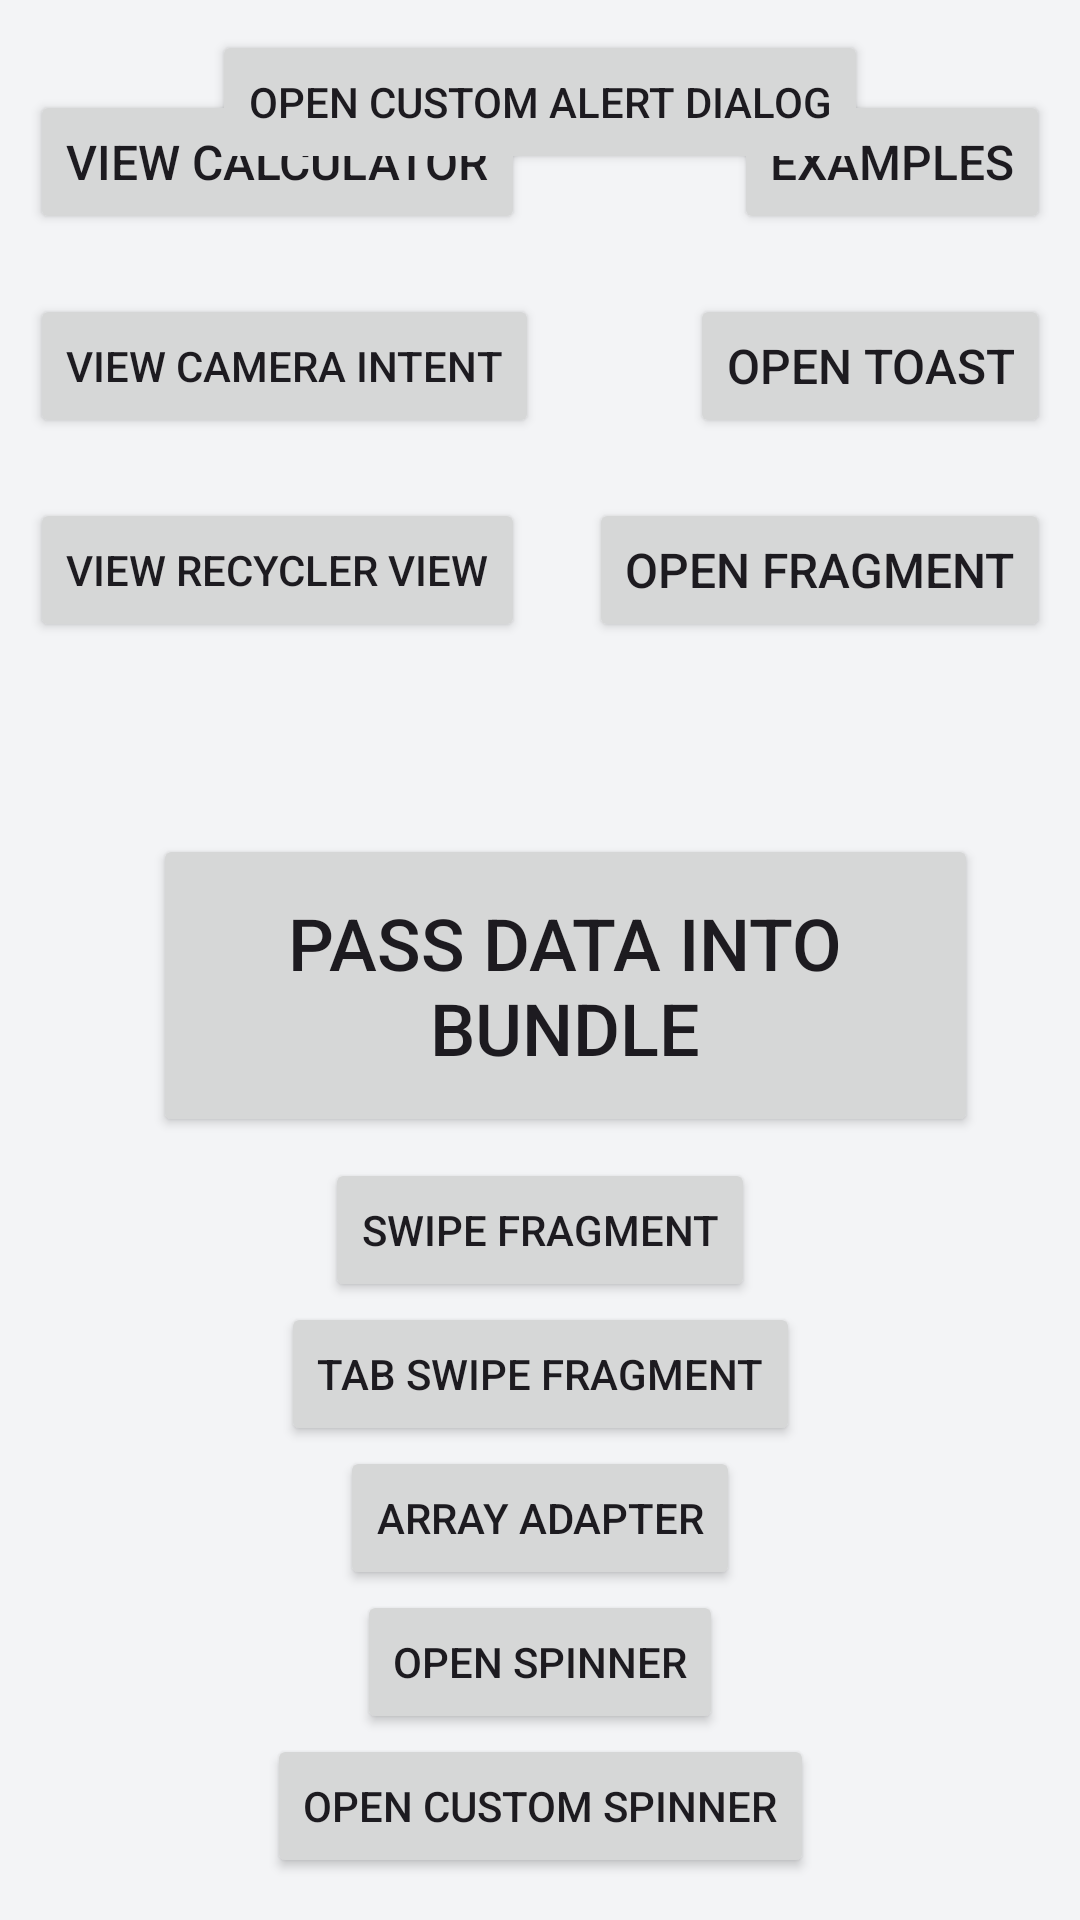

The Android layout XML behind this screen, and the referenced resources:
<!-- AndroidManifest.xml: application theme Theme.Project -->
<!-- res/layout/bundle_activity.xml -->
<?xml version="1.0" encoding="utf-8"?>
<androidx.constraintlayout.widget.ConstraintLayout
    xmlns:android="http://schemas.android.com/apk/res/android"
    xmlns:app="http://schemas.android.com/apk/res-auto"
    xmlns:tools="http://schemas.android.com/tools"
    android:layout_width="match_parent"
    android:layout_height="match_parent"
    android:padding="10dp"
    tools:context=".MainActivity">


    <Button
        android:id="@+id/btnPassBundles"
        android:layout_width="275dp"
        android:layout_height="101dp"
        android:layout_marginTop="268dp"
        android:text="Pass Data Into Bundle"
        android:textSize="24sp"
        app:layout_constraintHorizontal_bias="0.629"
        app:layout_constraintLeft_toLeftOf="parent"
        app:layout_constraintRight_toRightOf="parent"
        app:layout_constraintTop_toTopOf="parent" />

    <Button
        android:id="@+id/btnNoBundle"
        android:layout_width="277dp"
        android:layout_height="92dp"
        android:layout_marginBottom="220dp"
        android:layout_marginTop="75dp"
        android:text="Pass No Data/Empty BUNDLE"
        android:textSize="24sp"
        app:layout_constraintBottom_toBottomOf="parent"
        app:layout_constraintLeft_toLeftOf="parent"
        app:layout_constraintRight_toRightOf="parent"
        app:layout_constraintTop_toBottomOf="@+id/btnPassBundles" />



    <Button
        android:id="@+id/btnCalculator"
        android:onClick="openCalculator"
        android:layout_width="wrap_content"
        android:layout_height="wrap_content"
        android:textSize="16sp"
        android:textAllCaps="true"
        android:text="@string/calculator_name"
        app:layout_constraintStart_toStartOf="parent"
        app:layout_constraintTop_toTopOf="parent"
        android:layout_marginTop="20dp"/>

    <Button
        android:id="@+id/btnCameraIntent"
        android:onClick="openCamera"
        android:layout_width="wrap_content"
        android:layout_height="wrap_content"
        android:textSize="14sp"
        android:textAllCaps="true"
        android:text="View Camera Intent"
        app:layout_constraintStart_toStartOf="parent"
        app:layout_constraintTop_toBottomOf="@id/btnCalculator"
        android:layout_marginTop="20dp"/>

    <Button
        android:id="@+id/btnRecyclerViewer"
        android:onClick="openRecyclerView"
        android:layout_width="wrap_content"
        android:layout_height="wrap_content"
        android:textSize="14sp"
        android:textAllCaps="true"
        android:text="View Recycler View"
        app:layout_constraintStart_toStartOf="parent"
        app:layout_constraintTop_toBottomOf="@id/btnCameraIntent"
        android:layout_marginTop="20dp"/>

    <Button
        android:id="@+id/btnExamples"
        android:onClick="openExamples"
        android:layout_width="wrap_content"
        android:layout_height="wrap_content"
        android:textSize="16sp"
        android:textAllCaps="true"
        android:text="Examples"
        app:layout_constraintEnd_toEndOf="parent"
        app:layout_constraintTop_toTopOf="parent"
        android:layout_marginTop="20dp"/>

    <Button
        android:id="@+id/btnToast"
        android:onClick="openCustomToastActivity"
        android:layout_width="wrap_content"
        android:layout_height="wrap_content"
        android:textSize="16sp"
        android:textAllCaps="true"
        android:text="Open Toast"
        app:layout_constraintEnd_toEndOf="parent"
        app:layout_constraintTop_toBottomOf="@id/btnExamples"
        android:layout_marginTop="20dp"/>

    <Button
        android:id="@+id/btnFragment"
        android:onClick="openFragmentActivity"
        android:layout_width="wrap_content"
        android:layout_height="wrap_content"
        android:textSize="16sp"
        android:textAllCaps="true"
        android:text="Open Fragment"
        app:layout_constraintEnd_toEndOf="parent"
        app:layout_constraintTop_toBottomOf="@id/btnToast"
        android:layout_marginTop="20dp"/>

    <Button
        android:id="@+id/button2"
        android:onClick="openSwipeFragmentActivity"
        android:layout_width="wrap_content"
        android:layout_height="wrap_content"
        android:text="Swipe Fragment"
        app:layout_constraintEnd_toEndOf="parent"
        app:layout_constraintStart_toStartOf="parent"
        app:layout_constraintTop_toBottomOf="@id/btnNoBundle" />

    <Button
        android:id="@+id/button3"
        android:onClick="openTabSwipeFragmentActivity"
        android:layout_width="wrap_content"
        android:layout_height="wrap_content"
        android:text="Tab Swipe Fragment"
        app:layout_constraintEnd_toEndOf="parent"
        app:layout_constraintStart_toStartOf="parent"
        app:layout_constraintTop_toBottomOf="@id/button2" />

    <Button
        android:id="@+id/button4"
        android:onClick="openArrayAdapter"
        android:layout_width="wrap_content"
        android:layout_height="wrap_content"
        android:text="Array Adapter"
        app:layout_constraintEnd_toEndOf="parent"
        app:layout_constraintStart_toStartOf="parent"
        app:layout_constraintTop_toBottomOf="@id/button3" />

    <Button
        android:id="@+id/button5"
        android:onClick="openSpinner"
        android:layout_width="wrap_content"
        android:layout_height="wrap_content"
        android:text="Open Spinner"
        app:layout_constraintEnd_toEndOf="parent"
        app:layout_constraintStart_toStartOf="parent"
        app:layout_constraintTop_toBottomOf="@id/button4" />

    <Button
        android:id="@+id/button6"
        android:onClick="openCustomSpinner"
        android:layout_width="wrap_content"
        android:layout_height="wrap_content"
        android:text="Open Custom Spinner"
        app:layout_constraintEnd_toEndOf="parent"
        app:layout_constraintStart_toStartOf="parent"
        app:layout_constraintTop_toBottomOf="@id/button5" />

    <Button
        android:id="@+id/button7"
        android:onClick="openAlertDialogActivity"
        android:layout_width="wrap_content"
        android:layout_height="wrap_content"
        android:text="Open Alert Dialog"
        app:layout_constraintEnd_toEndOf="parent"
        app:layout_constraintStart_toStartOf="parent"
        app:layout_constraintTop_toBottomOf="@id/button6" />

    <Button
        android:id="@+id/button8"
        android:layout_width="wrap_content"
        android:layout_height="wrap_content"
        android:onClick="openCustomAlertDialog"
        android:text="Open Custom Alert Dialog"
        app:layout_constraintEnd_toEndOf="parent"
        app:layout_constraintStart_toStartOf="parent"/>


</androidx.constraintlayout.widget.ConstraintLayout>
<!-- resources referenced by this layout -->
<resources>
  <string name="calculator_name"> View Calculator </string>
  <style name="Theme.Project" parent="Theme.Material3.DayNight.NoActionBar">
          
          <item name="android:windowBackground">@color/light_gray</item>
      </style>
  <color name="light_gray">#F3F4F6</color>
</resources>
